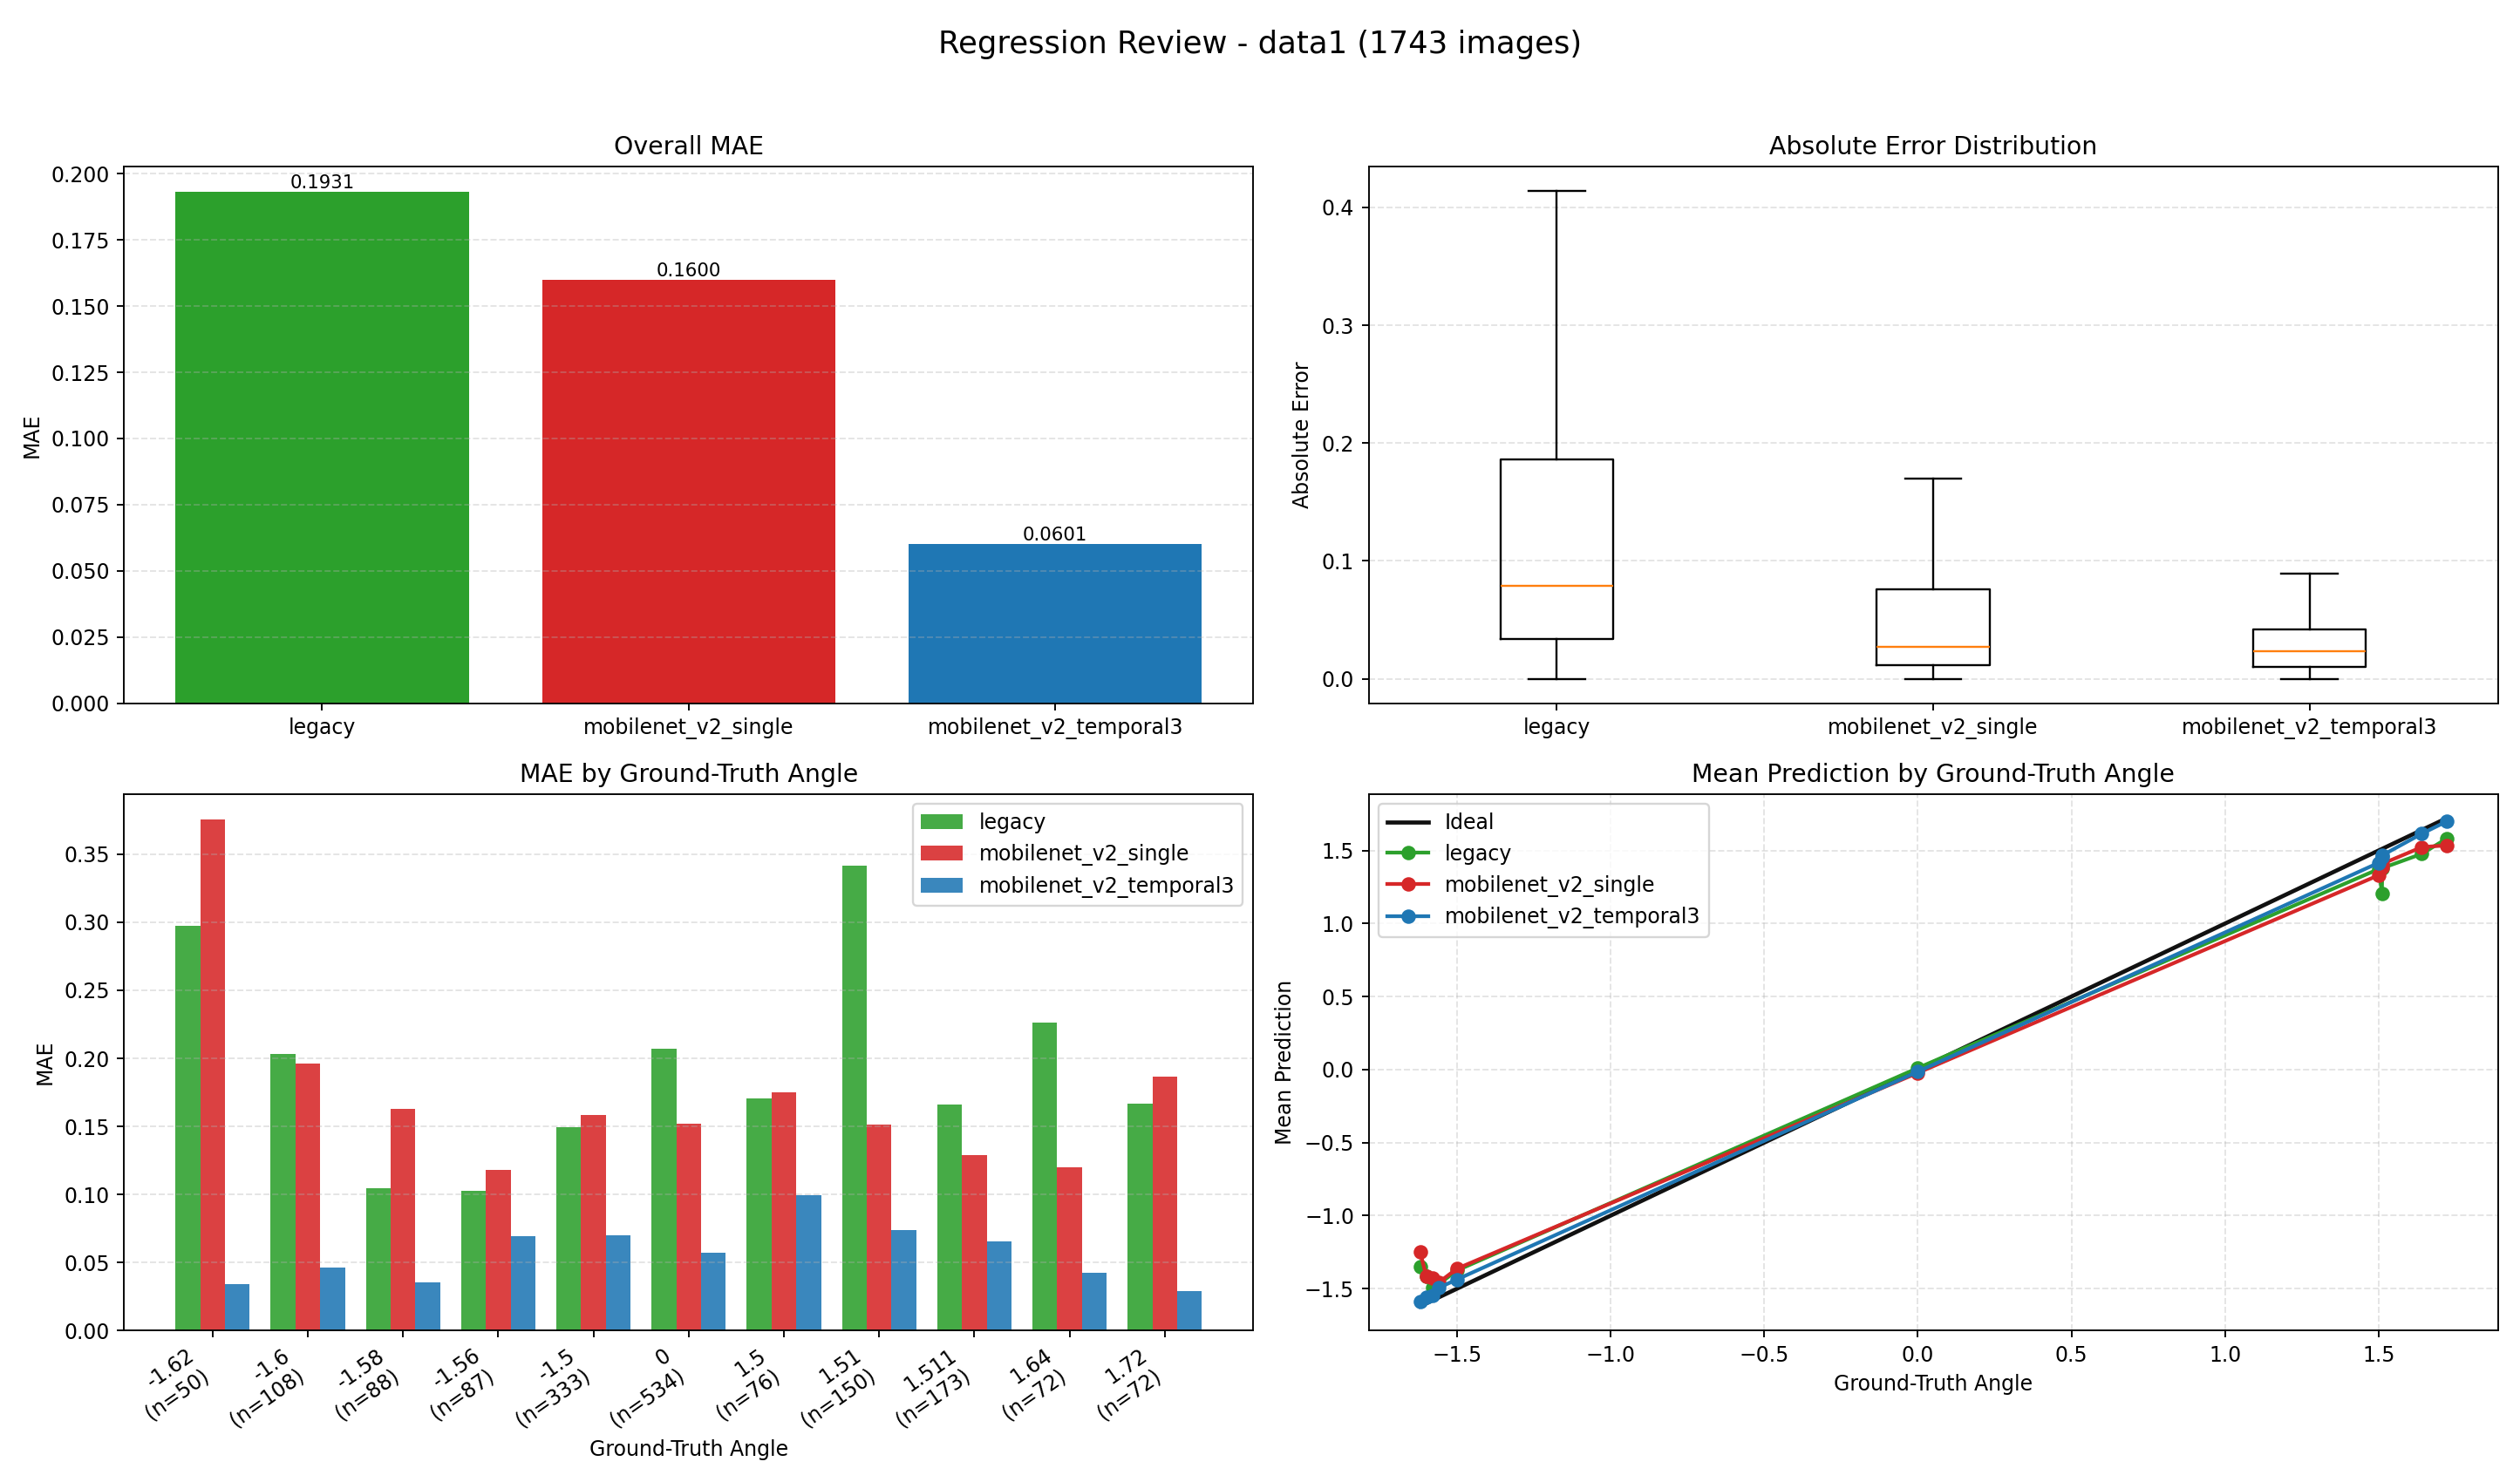

The file beside this chart, header and first rows:
index, image, groundTruth, legacy, legacy_abs_error, mobilenet_v2_single, mobilenet_v2_single_abs_error, mobilenet_v2_temporal3, mobilenet_v2_temporal3_abs_error
0, E:\桌面\data1\0_0.0000.jpg, 0.0, 0.7124, 0.7124, -0.01262, 0.01262, 0.07124, 0.07124
1, E:\桌面\data1\1_0.0000.jpg, 0.0, -0.05353, 0.05353, -0.01428, 0.01428, -0.04444, 0.04444
2, E:\桌面\data1\2_0.0000.jpg, 0.0, 0.03604, 0.03604, 0.004231, 0.004231, -0.01675, 0.01675
3, E:\桌面\data1\3_0.0000.jpg, 0.0, -0.002312, 0.002312, -0.0168, 0.0168, -0.02686, 0.02686
4, E:\桌面\data1\4_0.0000.jpg, 0.0, -0.007984, 0.007984, 0.3809, 0.3809, -0.193, 0.193
5, E:\桌面\data1\5_0.0000.jpg, 0.0, 0.01886, 0.01886, 0.0402, 0.0402, 0.06365, 0.06365
6, E:\桌面\data1\6_0.0000.jpg, 0.0, -0.1127, 0.1127, -0.006837, 0.006837, 0.03698, 0.03698
7, E:\桌面\data1\7_0.0000.jpg, 0.0, 0.1233, 0.1233, -0.08576, 0.08576, -0.06287, 0.06287
8, E:\桌面\data1\8_0.0000.jpg, 0.0, -0.1004, 0.1004, -0.01255, 0.01255, 0.001955, 0.001955
9, E:\桌面\data1\9_0.0000.jpg, 0.0, 0.02473, 0.02473, 0.01856, 0.01856, -0.03548, 0.03548
10, E:\桌面\data1\10_0.0000.jpg, 0.0, -0.1522, 0.1522, -0.04851, 0.04851, -0.02761, 0.02761
11, E:\桌面\data1\11_0.0000.jpg, 0.0, 0.09648, 0.09648, 0.0206, 0.0206, -0.04977, 0.04977
12, E:\桌面\data1\12_0.0000.jpg, 0.0, 0.1447, 0.1447, -0.02237, 0.02237, 0.00907, 0.00907
13, E:\桌面\data1\13_0.0000.jpg, 0.0, 0.1346, 0.1346, 0.002723, 0.002723, 0.002938, 0.002938
14, E:\桌面\data1\14_0.0000.jpg, 0.0, 0.3242, 0.3242, -0.03504, 0.03504, -0.01267, 0.01267
15, E:\桌面\data1\15_0.0000.jpg, 0.0, -0.2461, 0.2461, 0.05858, 0.05858, -0.007782, 0.007782
16, E:\桌面\data1\16_0.0000.jpg, 0.0, 0.1194, 0.1194, -0.04737, 0.04737, 0.05272, 0.05272
17, E:\桌面\data1\17_0.0000.jpg, 0.0, 0.3246, 0.3246, -0.05001, 0.05001, 0.02966, 0.02966
18, E:\桌面\data1\18_0.0000.jpg, 0.0, 0.3273, 0.3273, -0.152, 0.152, 0.01845, 0.01845
19, E:\桌面\data1\19_0.0000.jpg, 0.0, 0.3926, 0.3926, -0.01104, 0.01104, 0.04332, 0.04332
20, E:\桌面\data1\20_0.0000.jpg, 0.0, 0.7813, 0.7813, -0.1972, 0.1972, 0.02093, 0.02093
21, E:\桌面\data1\21_0.0000.jpg, 0.0, 0.02076, 0.02076, -0.1047, 0.1047, -0.00904, 0.00904
22, E:\桌面\data1\22_0.0000.jpg, 0.0, -0.07379, 0.07379, -0.05329, 0.05329, -0.001863, 0.001863
23, E:\桌面\data1\23_0.0000.jpg, 0.0, -0.04072, 0.04072, 0.5123, 0.5123, -0.06884, 0.06884
24, E:\桌面\data1\24_0.0000.jpg, 0.0, 0.3821, 0.3821, -0.02945, 0.02945, 0.0113, 0.0113
25, E:\桌面\data1\25_0.0000.jpg, 0.0, 0.5706, 0.5706, 0.1702, 0.1702, 0.04417, 0.04417
26, E:\桌面\data1\26_0.0000.jpg, 0.0, 0.7553, 0.7553, 0.07103, 0.07103, 0.0282, 0.0282
27, E:\桌面\data1\27_0.0000.jpg, 0.0, 0.02874, 0.02874, 0.0996, 0.0996, 0.06625, 0.06625
28, E:\桌面\data1\28_0.0000.jpg, 0.0, 1.176, 1.176, 0.06077, 0.06077, 1.098, 1.098
29, E:\桌面\data1\29_1.5110.jpg, 1.511, 1.193, 0.3183, 1.464, 0.04653, 1.51, 0.0007389
30, E:\桌面\data1\30_1.5110.jpg, 1.511, 1.433, 0.07822, 1.506, 0.00526, 1.496, 0.01534
31, E:\桌面\data1\31_1.5110.jpg, 1.511, 1.409, 0.1016, 1.469, 0.04222, 1.529, 0.01769
32, E:\桌面\data1\32_1.5110.jpg, 1.511, 1.542, 0.03149, 1.532, 0.02105, 1.492, 0.01938
33, E:\桌面\data1\33_1.5110.jpg, 1.511, 1.469, 0.04234, 1.486, 0.02451, 1.55, 0.03917
34, E:\桌面\data1\34_1.5110.jpg, 1.511, 1.37, 0.1414, 1.494, 0.01675, 1.498, 0.01285
35, E:\桌面\data1\35_1.5110.jpg, 1.511, -0.2038, 1.715, 1.369, 0.1424, 1.591, 0.08038
36, E:\桌面\data1\36_1.5110.jpg, 1.511, 1.507, 0.004172, 1.481, 0.02983, 1.504, 0.007368
37, E:\桌面\data1\37_1.5110.jpg, 1.511, 1.527, 0.01639, 1.516, 0.005331, 1.505, 0.00639
38, E:\桌面\data1\38_0.0000.jpg, 0.0, 0.3488, 0.3488, -0.01353, 0.01353, 0.04031, 0.04031
39, E:\桌面\data1\39_1.5110.jpg, 1.511, 1.26, 0.2509, 1.525, 0.01416, 1.502, 0.008594
40, E:\桌面\data1\40_1.5110.jpg, 1.511, 1.539, 0.02776, 1.52, 0.009334, 1.52, 0.008849
41, E:\桌面\data1\41_1.5110.jpg, 1.511, 1.564, 0.05301, 1.526, 0.0152, 1.506, 0.004569
42, E:\桌面\data1\42_1.5110.jpg, 1.511, 1.264, 0.2467, 1.505, 0.00644, 1.499, 0.01184
43, E:\桌面\data1\43_1.5110.jpg, 1.511, 1.06, 0.451, 1.542, 0.03106, 1.545, 0.03379
44, E:\桌面\data1\44_1.5110.jpg, 1.511, 1.558, 0.04676, 1.54, 0.02892, 1.504, 0.007047
45, E:\桌面\data1\45_1.5110.jpg, 1.511, 1.344, 0.1675, 1.504, 0.006975, 1.557, 0.04599
46, E:\桌面\data1\46_1.5110.jpg, 1.511, 1.552, 0.04118, 1.5, 0.01059, 1.546, 0.03519
47, E:\桌面\data1\47_1.5110.jpg, 1.511, 1.429, 0.08155, 1.46, 0.05054, 1.491, 0.01961
48, E:\桌面\data1\48_1.5110.jpg, 1.511, 1.533, 0.0219, 1.519, 0.007559, 1.504, 0.00695
49, E:\桌面\data1\49_0.0000.jpg, 0.0, 0.01763, 0.01763, -0.1741, 0.1741, 0.09372, 0.09372
50, E:\桌面\data1\50_1.5110.jpg, 1.511, 0.5033, 1.008, 1.527, 0.01627, 1.505, 0.005742
51, E:\桌面\data1\51_1.5110.jpg, 1.511, 1.562, 0.05124, 1.554, 0.04329, 1.502, 0.009083
52, E:\桌面\data1\52_1.5110.jpg, 1.511, 1.544, 0.03333, 1.529, 0.01798, 1.505, 0.005624
53, E:\桌面\data1\53_1.5110.jpg, 1.511, 1.602, 0.09069, 1.539, 0.02784, 1.485, 0.02629
54, E:\桌面\data1\54_1.5110.jpg, 1.511, 1.386, 0.1245, 1.512, 0.0009044, 1.524, 0.0127
55, E:\桌面\data1\55_1.5110.jpg, 1.511, 1.591, 0.0796, 1.568, 0.05704, -0.007169, 1.518
56, E:\桌面\data1\56_1.5110.jpg, 1.511, 1.626, 0.1148, 1.646, 0.1345, 1.26, 0.2509
57, E:\桌面\data1\57_1.5110.jpg, 1.511, 1.586, 0.07513, 1.549, 0.03841, 1.543, 0.03222
58, E:\桌面\data1\58_1.5110.jpg, 1.511, 1.517, 0.005593, 1.499, 0.01154, 1.545, 0.03438
59, E:\桌面\data1\59_1.5110.jpg, 1.511, 1.395, 0.116, 1.465, 0.04634, 1.51, 0.0009443
... 1,683 more rows
